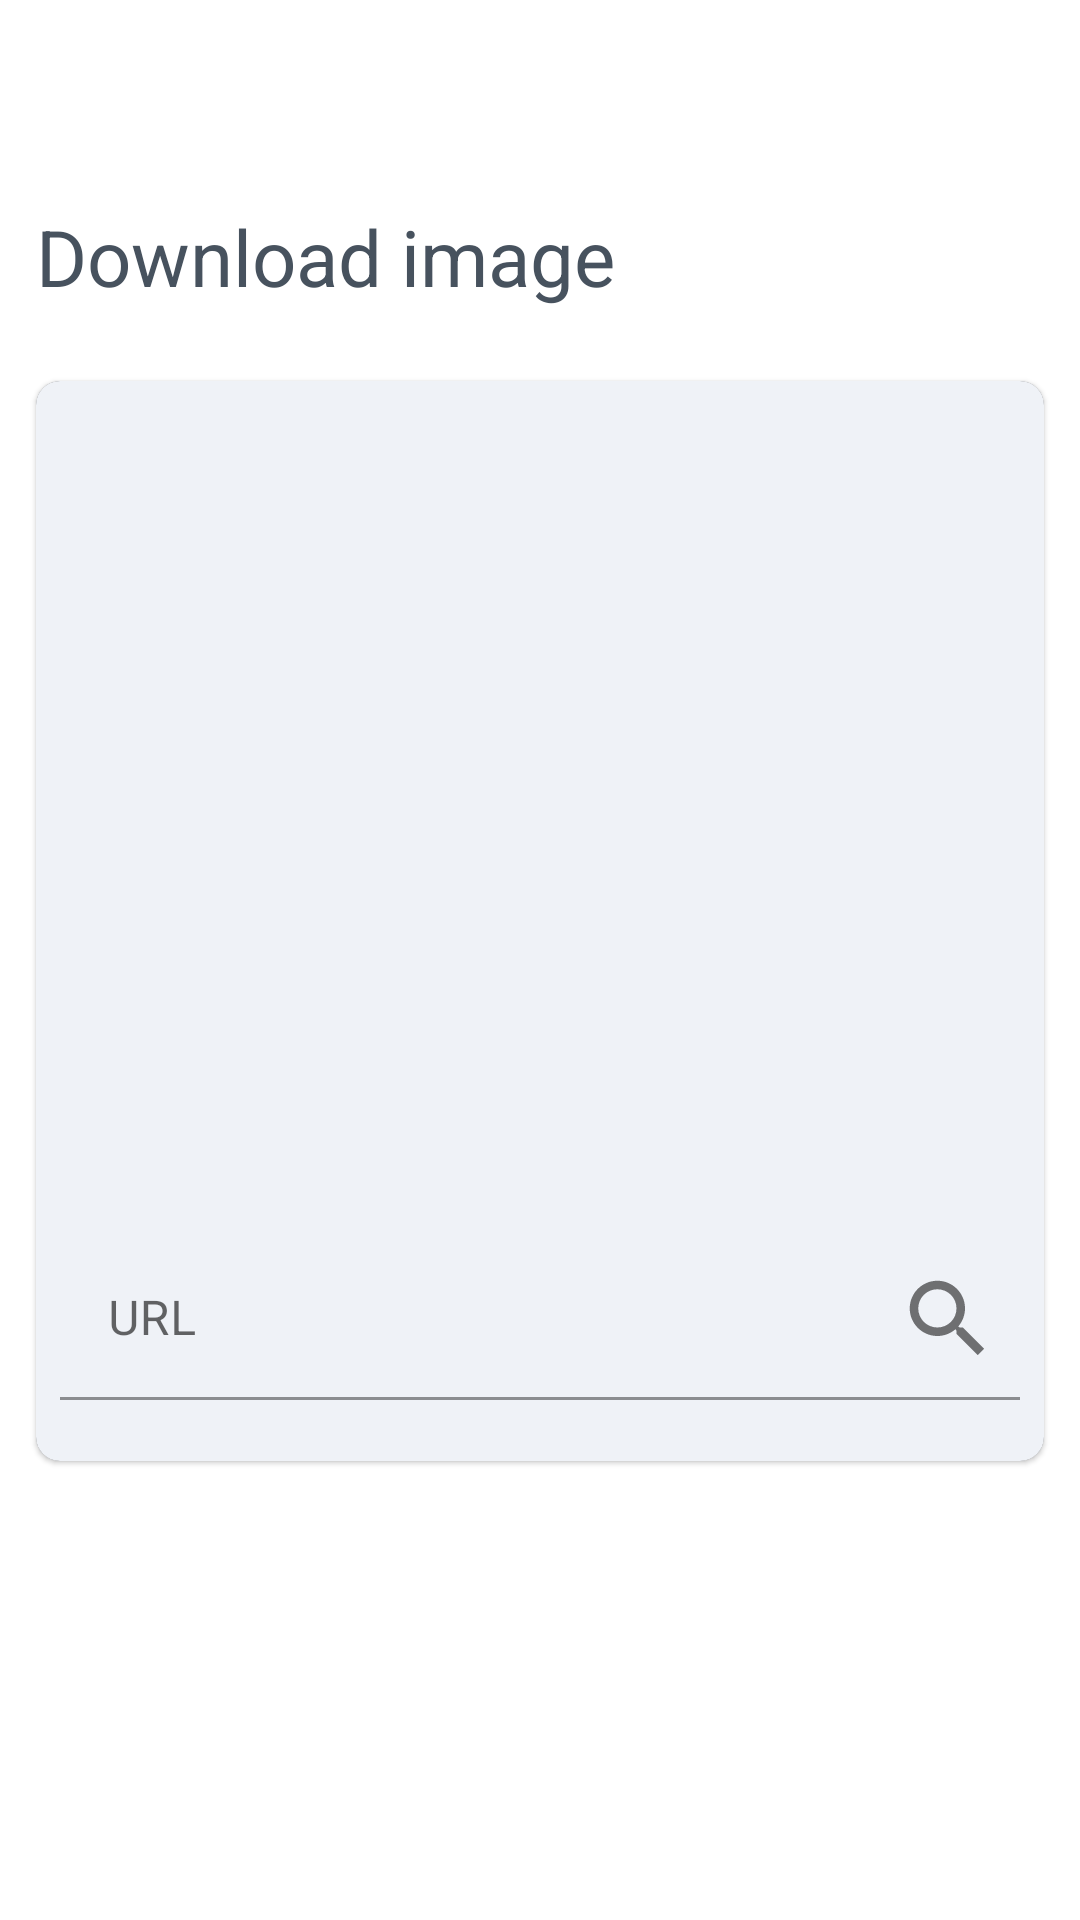

Produce the Android XML layout that renders to this screen, including the resource entries it uses.
<!-- AndroidManifest.xml: application theme Theme.UpdateApp -->
<!-- res/layout/activity_main.xml -->
<?xml version="1.0" encoding="utf-8"?>
<androidx.constraintlayout.widget.ConstraintLayout xmlns:android="http://schemas.android.com/apk/res/android"
    xmlns:app="http://schemas.android.com/apk/res-auto"
    xmlns:tools="http://schemas.android.com/tools"
    android:layout_width="match_parent"
    android:layout_height="match_parent"
    android:gravity="center"
    android:orientation="vertical">

    <com.google.android.material.appbar.AppBarLayout
        android:id="@+id/appBarLayout"
        android:layout_width="0dp"
        android:layout_height="wrap_content"
        app:liftOnScroll="true"
        app:layout_constraintEnd_toEndOf="parent"
        app:layout_constraintStart_toStartOf="parent"
        app:layout_constraintTop_toTopOf="parent">

        <com.google.android.material.appbar.MaterialToolbar
            android:backgroundTint="@android:color/white"
            android:id="@+id/topAppBar"
            style="@style/Widget.MaterialComponents.Toolbar.Primary"
            android:layout_width="match_parent"
            android:layout_height="?attr/actionBarSize"
            app:menu="@menu/top_app_bar" />

    </com.google.android.material.appbar.AppBarLayout>

    <TextView
        android:id="@+id/textView"
        android:layout_width="match_parent"
        android:layout_height="wrap_content"
        android:padding="12dp"
        android:text="@string/download_image"
        android:textColor="#47525E"
        android:textSize="26dp"
        app:layout_constraintEnd_toEndOf="parent"
        app:layout_constraintStart_toStartOf="parent"
        app:layout_constraintTop_toBottomOf="@+id/appBarLayout" />

    <com.google.android.material.card.MaterialCardView
        android:layout_width="0dp"
        android:layout_height="wrap_content"
        android:layout_margin="12dp"
        android:backgroundTint="@color/cardview_dark_background"
        app:cardCornerRadius="8dp"
        app:layout_constraintEnd_toEndOf="parent"
        app:layout_constraintStart_toStartOf="parent"
        app:layout_constraintTop_toBottomOf="@+id/textView">

        <LinearLayout
            android:layout_width="match_parent"
            android:layout_height="wrap_content"
            android:background="#EFF2F7"
            android:orientation="vertical">

            <LinearLayout
                android:layout_width="match_parent"
                android:layout_height="wrap_content"
                android:gravity="center"
                android:orientation="vertical">

                <androidx.constraintlayout.widget.ConstraintLayout
                    android:layout_width="match_parent"
                    android:layout_height="260dp"
                    android:background="@drawable/default_">


                    <ImageView
                        android:id="@+id/imagePhoto"
                        android:layout_width="match_parent"
                        android:layout_height="match_parent"
                        android:background="@android:color/transparent"
                        android:scaleType="fitXY"
                        app:layout_constraintBottom_toBottomOf="parent"
                        app:layout_constraintEnd_toEndOf="parent"
                        app:layout_constraintStart_toStartOf="parent"
                        app:layout_constraintTop_toTopOf="parent" />


                </androidx.constraintlayout.widget.ConstraintLayout>

            </LinearLayout>

            <LinearLayout
                android:layout_width="match_parent"
                android:layout_height="wrap_content"
                android:orientation="vertical">

                <com.google.android.material.textfield.TextInputLayout
                    android:id="@+id/textFieldUrl"
                    style="@style/Widget.MaterialComponents.TextInputLayout.FilledBox.Dense"
                    android:layout_width="match_parent"
                    android:layout_height="wrap_content"
                    android:layout_marginLeft="8dp"
                    android:layout_marginRight="8dp"
                    android:layout_marginTop="26dp"
                    android:hint="@string/hint_image"
                    android:padding="0dp"
                    app:endIconDrawable="@drawable/ic_search_24"
                    app:endIconMode="custom"
                    app:errorEnabled="true"
                    app:layout_constraintBottom_toBottomOf="parent"
                    app:layout_constraintEnd_toEndOf="parent"
                    app:layout_constraintStart_toStartOf="parent">

                    <com.google.android.material.textfield.TextInputEditText
                        android:background="@android:color/transparent"
                        android:id="@+id/edt_text_url"
                        android:layout_width="match_parent"
                        android:layout_height="wrap_content"
                        android:inputType="text" />

                </com.google.android.material.textfield.TextInputLayout>

            </LinearLayout>

        </LinearLayout>

    </com.google.android.material.card.MaterialCardView>
</androidx.constraintlayout.widget.ConstraintLayout>
<!-- resources referenced by this layout -->
<resources>
  <!-- drawable ic_search_24 (drawable) -->
  <vector android:height="34dp" android:tint="#5A6978"
      android:viewportHeight="24" android:viewportWidth="24"
      android:width="34dp" xmlns:android="http://schemas.android.com/apk/res/android">
      <path android:fillColor="@android:color/white" android:pathData="M15.5,14h-0.79l-0.28,-0.27C15.41,12.59 16,11.11 16,9.5 16,5.91 13.09,3 9.5,3S3,5.91 3,9.5 5.91,16 9.5,16c1.61,0 3.09,-0.59 4.23,-1.57l0.27,0.28v0.79l5,4.99L20.49,19l-4.99,-5zM9.5,14C7.01,14 5,11.99 5,9.5S7.01,5 9.5,5 14,7.01 14,9.5 11.99,14 9.5,14z"/>
  </vector>
  <string name="download_image">Download image</string>
  <string name="hint_image">URL</string>
  <style name="Theme.UpdateApp" parent="Theme.MaterialComponents.DayNight.NoActionBar">
          
          <item name="colorPrimary">@color/purple_500</item>
          <item name="colorPrimaryVariant">@color/purple_700</item>
          <item name="colorOnPrimary">@color/white</item>
      </style>
  <!-- not gathered from this repository: default colours our renderer supplied (Android Studio template values) -->
  <color name="purple_500">#FF6200EE</color>
  <color name="purple_700">#FF3700B3</color>
  <color name="white">#FFFFFFFF</color>
</resources>
